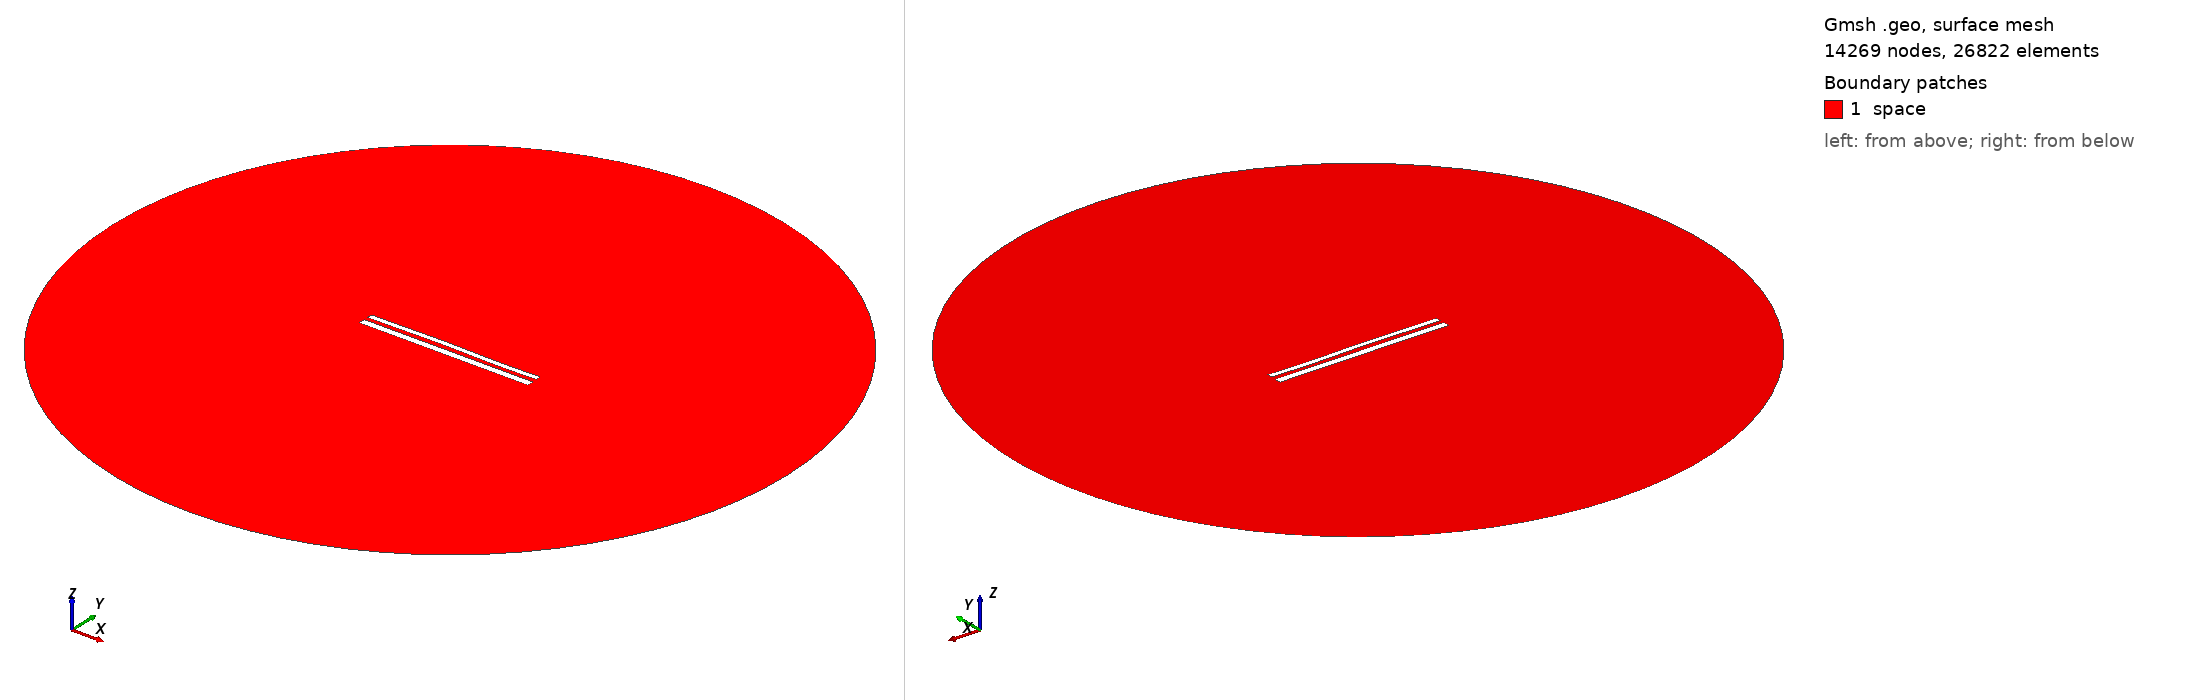

Gmsh geometry script, surface-meshed: 14269 nodes, 26822 surface elements. Boundary patches (legend numbers): 1 space. Left view from above one corner, right view from below the opposite corner. Legend entries are the model's physical surfaces. The drawing asked Gmsh for element sizes between 1% and 20% of the model's largest extent; the script's own settings can give other sizes.

=== 11747.geo (drawn) ===
//---------------------------------------
// Geometry kernel
//---------------------------------------

SetFactory("OpenCASCADE");



//---------------------------------------
// Parameters of the geometry
//---------------------------------------

// Overetch of the upper plate
overetch = 0.375;

// Distance between the plates
distance = 2.25;

// Discretization over the x axis (for the deformation)
nx = 50; 

// Length of the plate
L = 100 - overetch; 

// Number of modes
n = 4; 

// 1st mode coefficient
coeff(1) = 0.07499999999999998;
beta(1) = 0.596864 * 3.1415926535 / L;

// 2nd mode coefficient
coeff(2) = 0.15;
beta(2) = 1.49418 * 3.1415926535 / L;

// 3rd mode coefficient
coeff(3) = 0.15;
beta(3) = 2.50025 * 3.1415926535 / L;

// 4th mode coefficient
coeff(4) = -0.075;
beta(4) = 3.49999 * 3.1415926535 / L;



//---------------------------------------
// Upper plate (deformed rectangle)
//---------------------------------------

// Coordiantes of the upper plate
xmin = -50;
xmax = 50 - overetch;

// Height of the upper plate
yheight = 4 - 2 * overetch;

// Indexes of the points
UpperID[] = {};
LowerID[] = {};
LeftID[] = {};
RightID[] = {};

// Point index
p = 1;

// Horizontal edges
For i In {1:nx}
    x = xmin + (i-1)*(xmax - xmin)/(nx-1);

    y_bottom = distance / 2 + overetch;
    For j In {1:n}
        C = (Cosh(beta(j)*L) + Cos(beta(j)*L)) / (Sinh(beta(j)*L) + Sin(beta(j)*L));
        y_bottom  = y_bottom + coeff(j) * (Cosh(beta(j)*(x+50)) - Cos(beta(j)*(x+50)) - C * (Sinh(beta(j)*(x+50)) - Sin(beta(j)*(x+50))));
    EndFor

    y_top = y_bottom + yheight;

    Point(p) = {x, y_top, 0, 1.0};
    UpperID[i] = p;
    p = p + 1;

    Point(p) = {x, y_bottom, 0, 1.0};
    LowerID[i] = p;
    p = p + 1;
EndFor

// Create point lists
UpperPts[] = {}; LowerPts[] = {};
For i In {1:nx}
  UpperPts[] += {UpperID[i]};
  LowerPts[] += {LowerID[i]};
EndFor

// Build splines
Spline(1) = {UpperPts[]};
Spline(2) = {LowerPts[]};
Line(3) = {LowerPts[nx-1], UpperPts[nx-1]};
Line(4) = {LowerPts[0], UpperPts[0]};

// Build the plane surface
Curve Loop(1) = {2, 3, -1, -4};
Plane Surface(1) = {1};



//---------------------------------------
// Lower plate (rectangle)
//---------------------------------------

// Vertices
Point(1001) = {-50, -1, 0, 1.0};
Point(1002) = { 50, -1, 0, 1.0};
Point(1003) = { 50,  -5, 0, 1.0};
Point(1004) = {-50,  -5, 0, 1.0};

// Edges
Line(5) = {1001, 1002};
Line(6) = {1002, 1003};
Line(7) = {1003, 1004};
Line(8) = {1004, 1001};

// Plane surface
Line Loop(2) = {5, 6, 7, 8};
Plane Surface(2) = {2}; 



//---------------------------------------
// Outer (fictious) boundary
//---------------------------------------

// Points
Point(1005) = {0, 0, 0};       // Center
Point(1006) = {200, 0, 0};     // Start point
Point(1007) = {0, 200, 0};     // 90 degrees
Point(1008) = {-200, 0, 0};    // 180 degrees
Point(1009) = {0, -200, 0};    // 270 degrees

// Circle arcs (each needs start, center, end)
Circle(9) = {1006, 1005, 1007};
Circle(10) = {1007, 1005, 1008};
Circle(11) = {1008, 1005, 1009};
Circle(12) = {1009, 1005, 1006};

// Plane surface for the entire domain
Curve Loop(3) = {9, 10, 11, 12};
Surface(3) = {3};

// Subtract the plates from the whole domain to obtain the actual domain where we want to solve the equations
BooleanDifference{ Surface{3}; Delete; }{ Surface{1}; Surface{2}; Delete; }




//---------------------------------------
// Transfinite Lines/Curves
//---------------------------------------

// Set the number of points on the boundaries
r = 7;

// Plates
Transfinite Curve {1, 2} = 50*r Using Progression 1;
Transfinite Curve {3, 4} = 2*r Using Progression 1;
Transfinite Line {5, 7} = 50*r Using Progression 1;
Transfinite Line {6, 8} = 2*r Using Progression 1;

// Outer boundary
Transfinite Line {9, 10, 11, 12} = 20 Using Progression 1;



//---------------------------------------
// Physical groups
//---------------------------------------                

// Physical curves (boundaries)
Physical Line("force_segment", 10) = {2};
Physical Line("upper_plate", 11) = {1, 3, 4};
Physical Line("lower_plate", 12) = {5, 6, 7, 8};
Physical Line("boundary", 20) = {9, 10, 11, 12};

// Physical Surfaces
Physical Surface("space", 30) = {3};



//---------------------------------------
// 6. Generate the Mesh
//---------------------------------------

// 2D mesh generation
Mesh 2;
